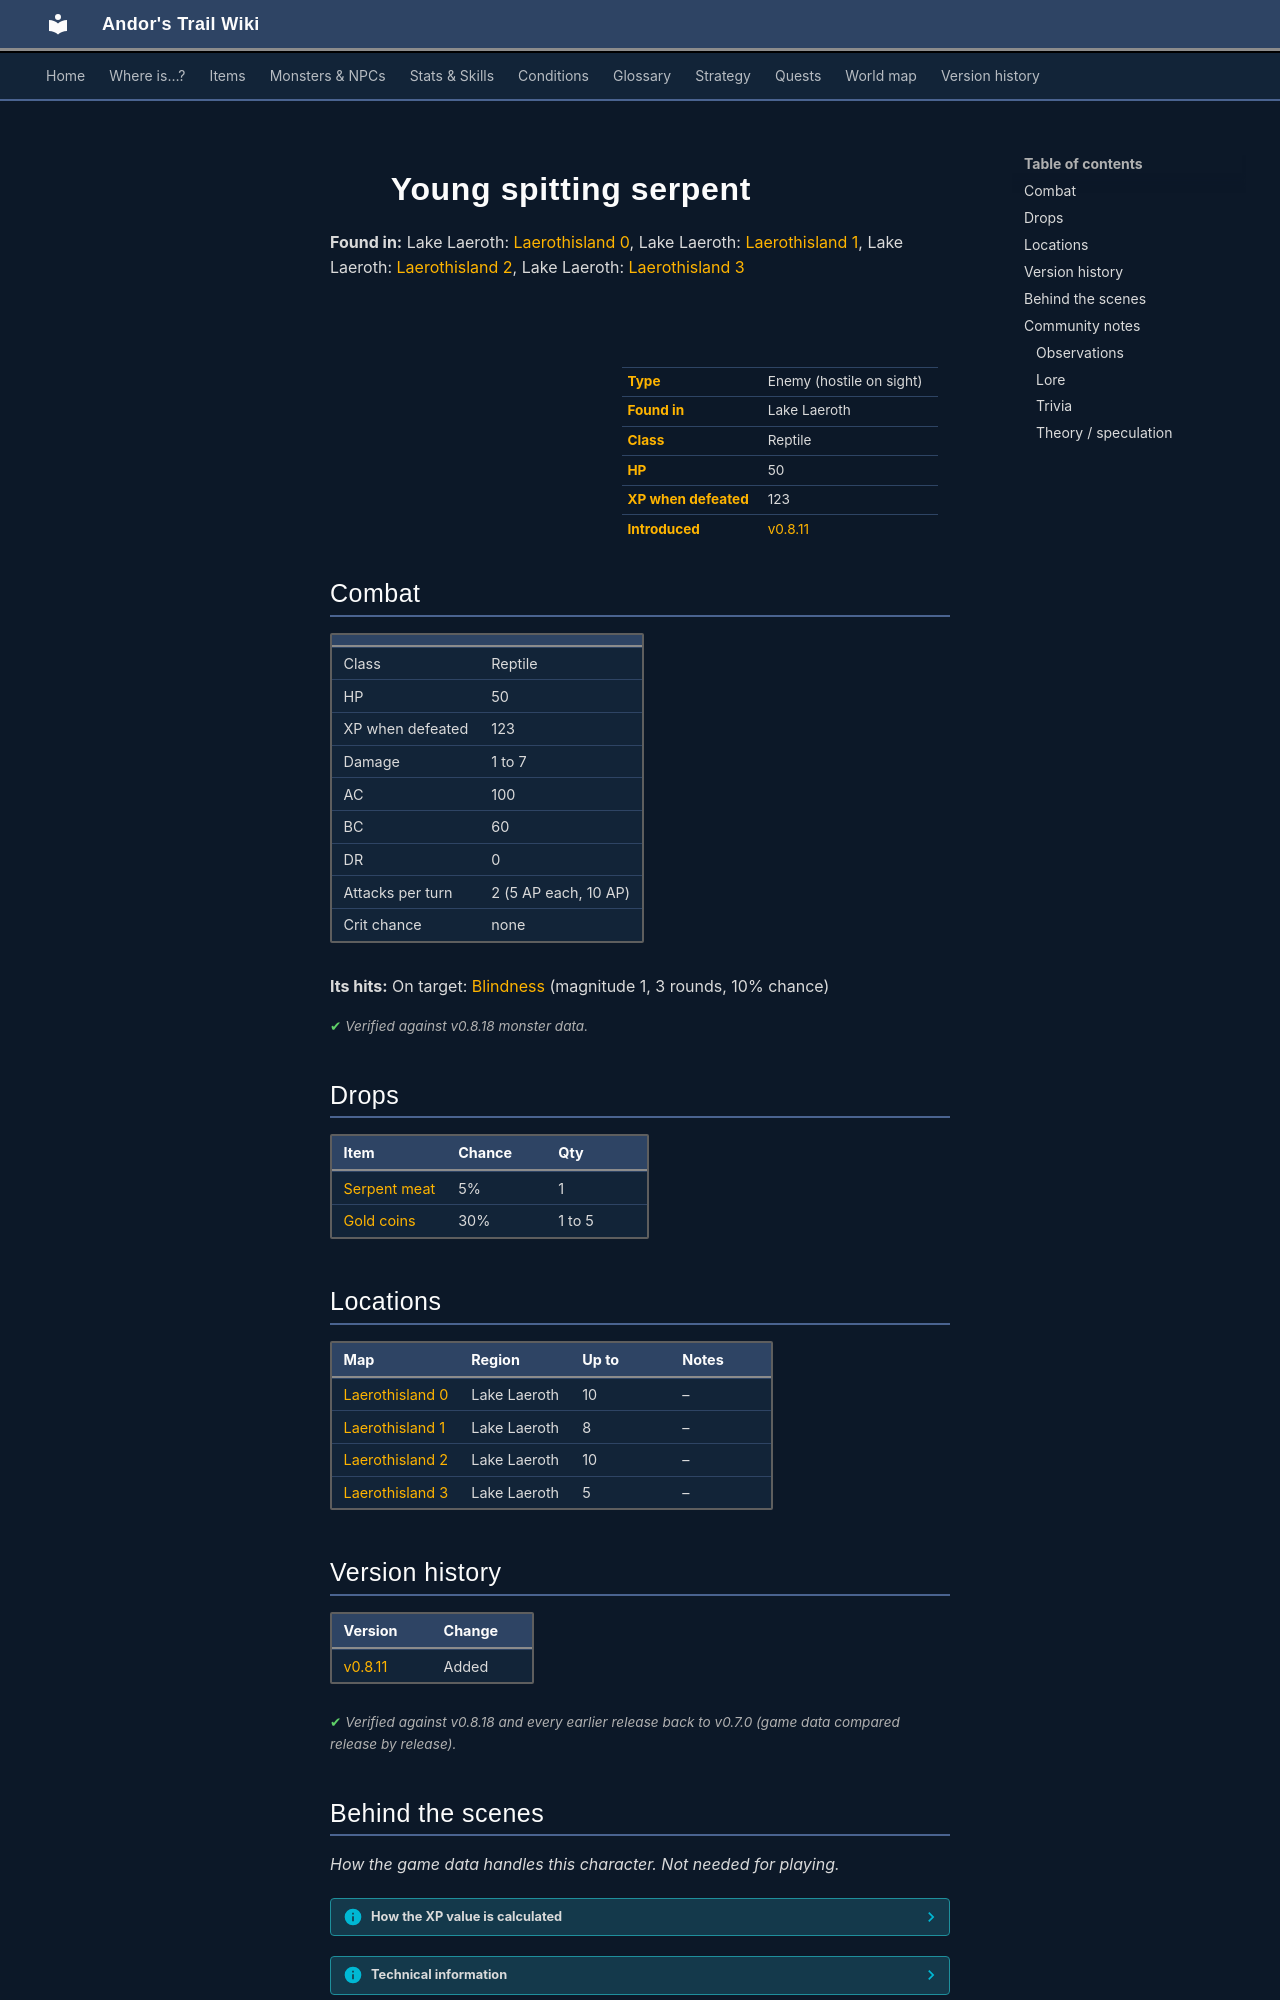

repository: asdfghjkl628/Andor-s-Trail-Wikiiii · page: monsters/spit_serpent_2/index.html · generator: mkdocs

---
description: "Young spitting serpent is an enemy in Andor's Trail (reptile) with 50 HP, worth 123 XP, found in Lake Laeroth. Drops: Serpent meat, Gold coins."
---

# ![](../assets/icons/monsters/monsters_snakes_5.png){ .sprite } Young spitting serpent

**Found in:** Lake Laeroth: [Laerothisland 0](../maps/laerothisland0.md), Lake Laeroth: [Laerothisland 1](../maps/laerothisland1.md), Lake Laeroth: [Laerothisland 2](../maps/laerothisland2.md), Lake Laeroth: [Laerothisland 3](../maps/laerothisland3.md)

<div class="infobox" markdown>

<p class="ib-img"><img class="sprite" src="../../assets/icons/monsters/monsters_snakes_5.png" alt=""></p>

| | |
|---|---|
| **Type** | Enemy (hostile on sight) |
| **Found in** | Lake Laeroth |
| **Class** | Reptile |
| **HP** | 50 |
| **XP when defeated** | 123 |
| **Introduced** | [v0.8.11](../versions/0.8.11.md) |

</div>

## Combat

| | |
|---|---|
| Class | Reptile |
| HP | 50 |
| XP when defeated | 123 |
| Damage | 1 to 7 |
| AC | 100 |
| BC | 60 |
| DR | 0 |
| Attacks per turn | 2 (5 AP each, 10 AP) |
| Crit chance | none |

**Its hits:** On target: [Blindness](../conditions/blindness.md) (magnitude 1, 3 rounds, 10% chance)


<p class="verified">Verified against v0.8.18 monster data.</p>

## Drops

| Item | Chance | Qty |
|---|---|---|
| [Serpent meat](../items/serpent_meat.md) | 5% | 1 |
| [Gold coins](../items/gold.md) | 30% | 1 to 5 |

## Locations

| Map | Region | Up to | Notes |
|---|---|---|---|
| [Laerothisland 0](../maps/laerothisland0.md) | Lake Laeroth | 10 | – |
| [Laerothisland 1](../maps/laerothisland1.md) | Lake Laeroth | 8 | – |
| [Laerothisland 2](../maps/laerothisland2.md) | Lake Laeroth | 10 | – |
| [Laerothisland 3](../maps/laerothisland3.md) | Lake Laeroth | 5 | – |


## Version history

| Version | Change |
|---|---|
| [v0.8.11](../versions/0.8.11.md) | Added |

<p class="verified">Verified against v0.8.18 and every earlier release back to v0.7.0 (game data compared release by release).</p>


## Behind the scenes

*How the game data handles this character. Not needed for playing.*

??? info "How the XP value is calculated"

    The game computes each enemy's experience value when it loads the data (`MonsterTypeParser.java`):

    XP = ⌈(attacks per turn × attack chance × average damage × (1 + critical skill × critical multiplier) × 3 + HP × (1 + block chance) + 9 × damage resistance) × 0.7⌉

    Percentages are used as fractions (e.g. 60% = 0.6). Enemies whose attacks inflict a condition are worth 50 XP more. The More Exp skill adds a percentage on top.

??? info "Technical information"

    | | |
    |---|---|
    | Entry ID | `spit_serpent_2` |
    | Type (wiki) | Enemy |
    | Spawn group | `serpent_1` |
    | Loot table | `serpent_2` |
    | Conversation | – |
    | Faction | – |
    | Movement | – |
    | Icon | `monsters_snakes:5` |
    | Defined in | `res/raw/monsterlist_laeroth.json` |

    Raw data:

    ```json
    {
     "id": "spit_serpent_2",
     "name": "Young spitting serpent",
     "iconID": "monsters_snakes:5",
     "maxHP": 50,
     "maxAP": 10,
     "moveCost": 5,
     "monsterClass": "reptile",
     "attackDamage": {
      "min": 1,
      "max": 7
     },
     "spawnGroup": "serpent_1",
     "droplistID": "serpent_2",
     "attackCost": 5,
     "attackChance": 100,
     "blockChance": 60,
     "hitEffect": {
      "conditionsTarget": [
       {
        "condition": "blindness",
        "magnitude": 1,
        "duration": 3,
        "chance": "10"
       }
      ]
     }
    }
    ```


## Community notes

<small>Written by players, not generated from game data. **Observations**: what players notice in-game · **Lore**: the in-world story · **Trivia**: real-world facts, references, development history · **Theory / speculation**: unconfirmed ideas; may just be unfinished content</small>

### Observations

*No notes yet. Contributions are welcome: [add a note](https://github.com/asdfghjkl628/Andor-s-Trail-Wikiiii/new/main/notes/monsters?filename=spit_serpent_2.md&value=%23%23%20Observations%0A%0A%3C%21--%20what%20players%20notice%20in-game%20--%3E%0A%0A%23%23%20Lore%0A%0A%3C%21--%20the%20in-world%20story%20--%3E%0A%0A%23%23%20Trivia%0A%0A%3C%21--%20real-world%20facts%2C%20references%2C%20development%20history%20--%3E%0A%0A%23%23%20Theory%20/%20speculation%0A%0A%3C%21--%20unconfirmed%20ideas%3B%20may%20just%20be%20unfinished%20content%20--%3E%0A).*
